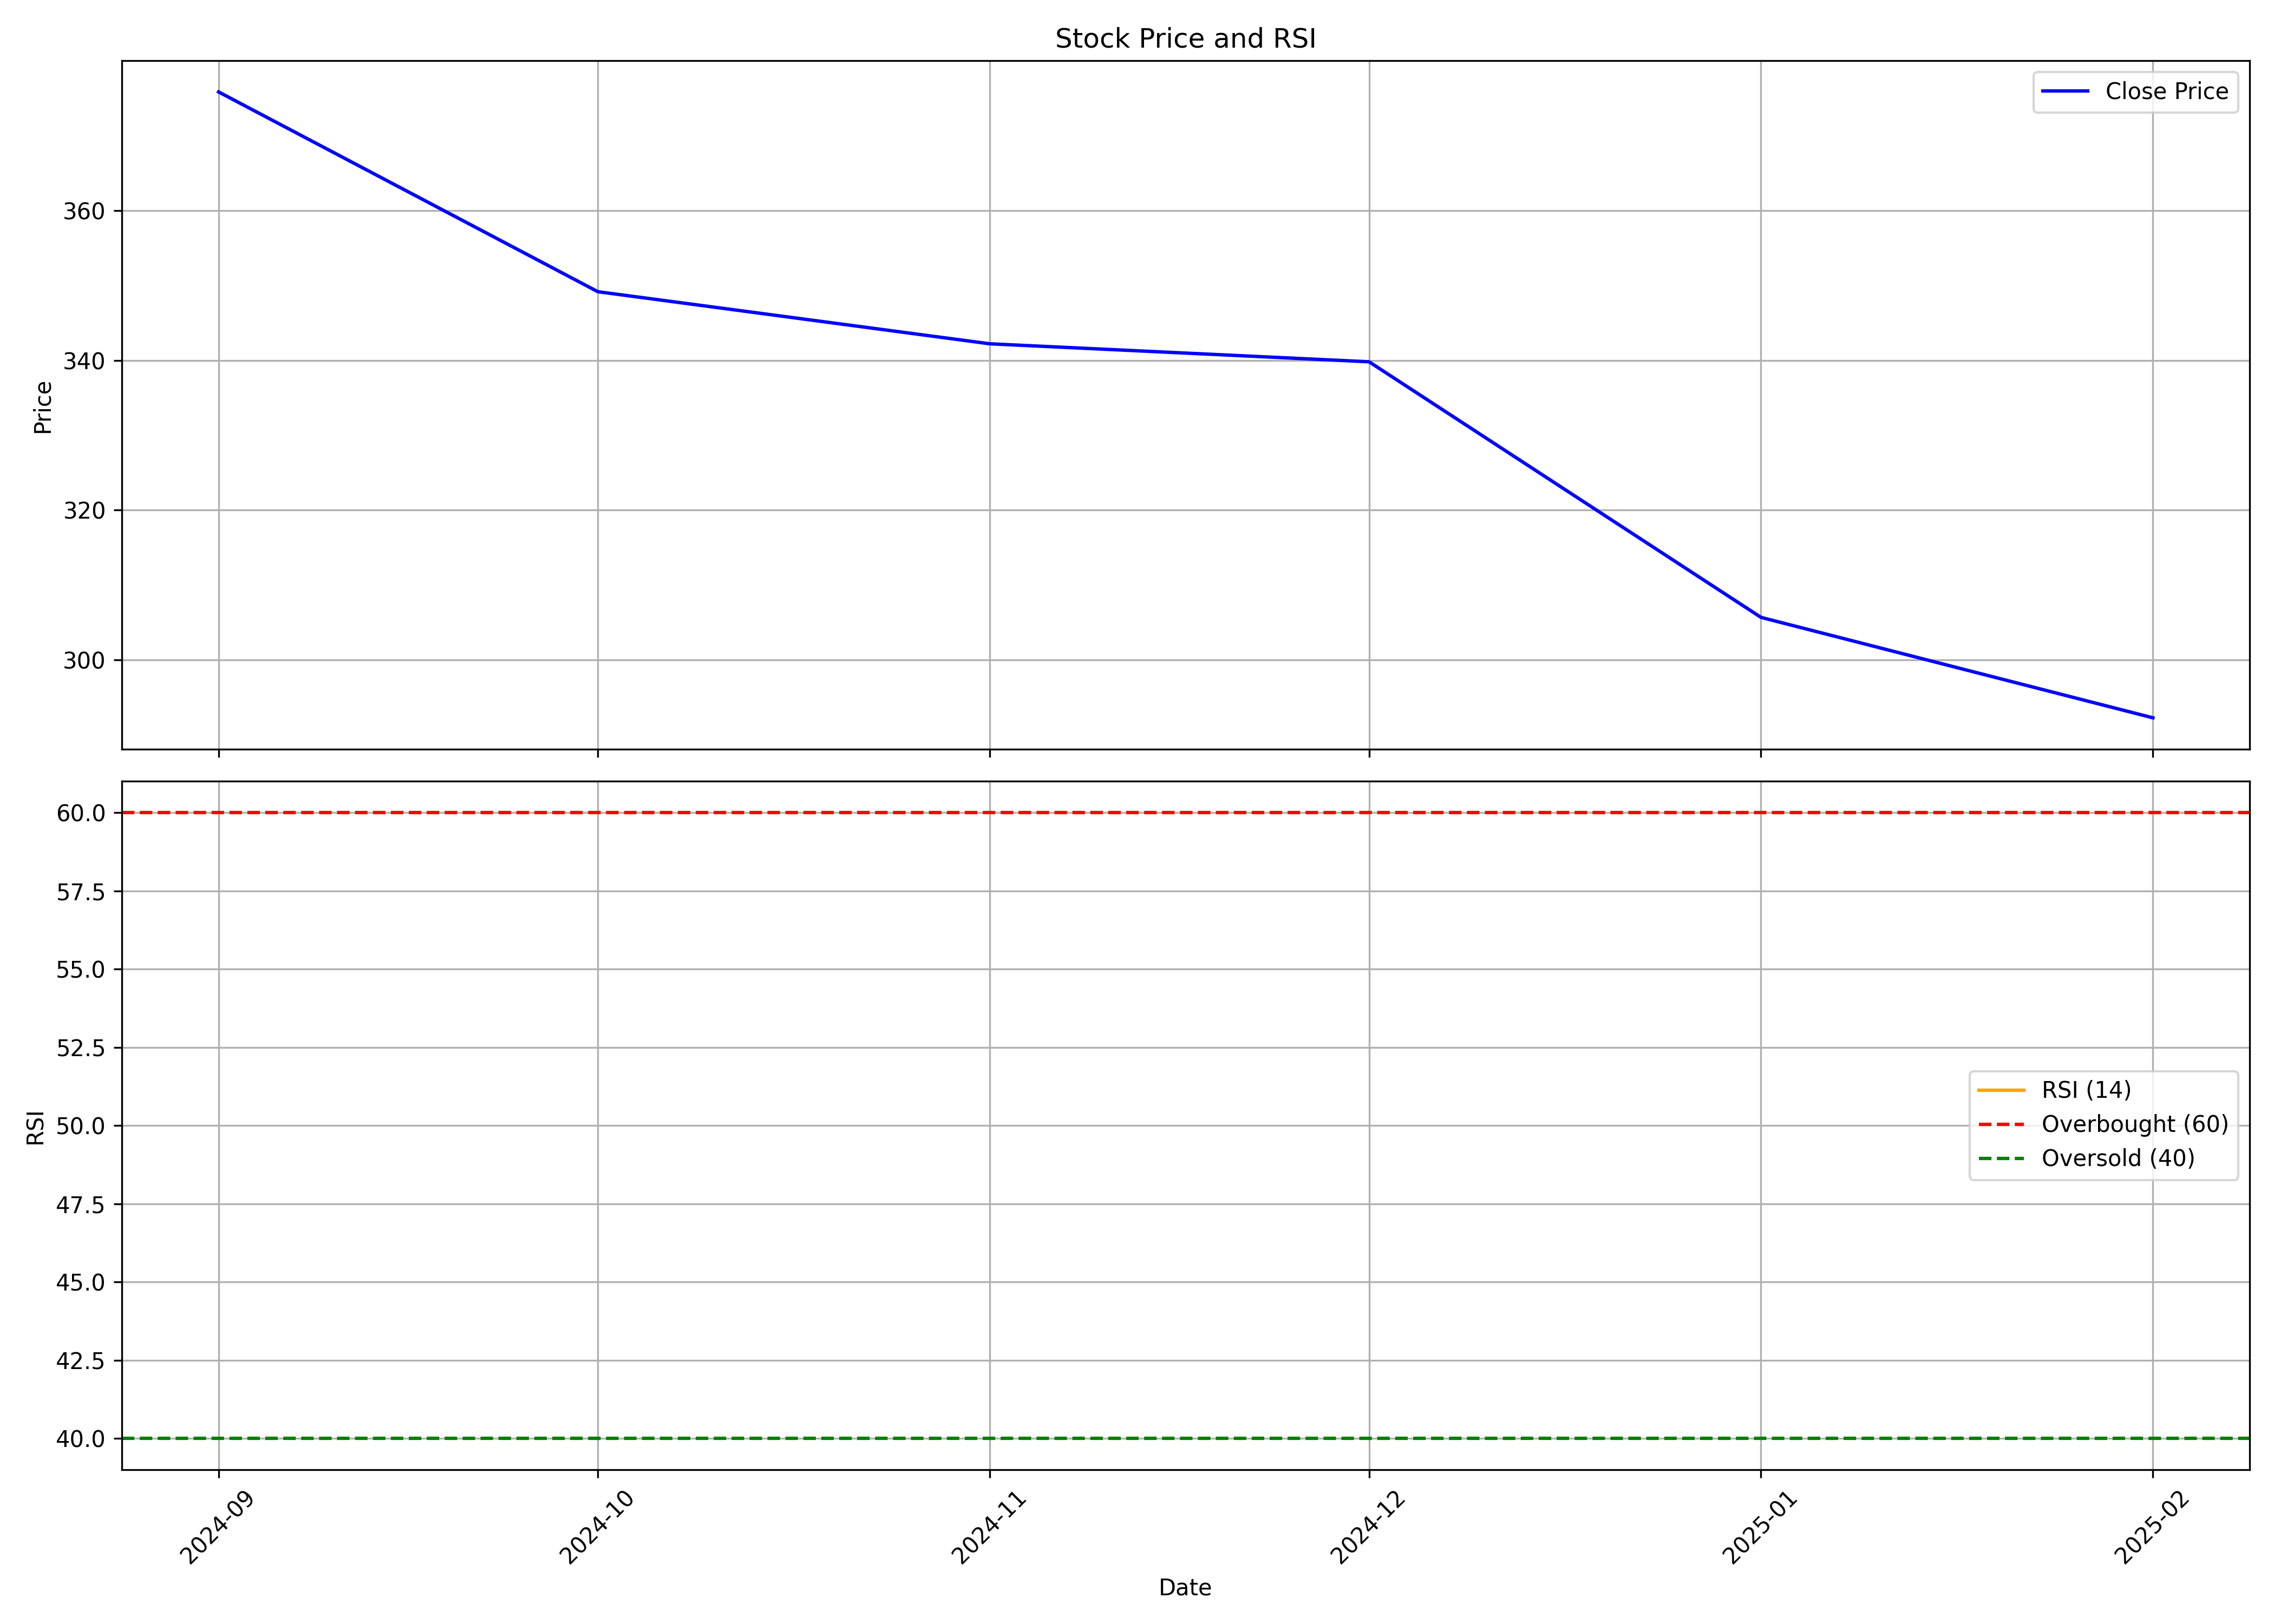

The data file committed next to this chart (first rows):
, date, symbol, open, high, low, close, volume, rsi
0, 2024-09-01, CEIGALL, 399.5, 401.5, 367.4, 375.8, 11846048, 
1, 2024-10-01, CEIGALL, 376.2, 397.0, 336.0, 349.1, 6156459, 
2, 2024-11-01, CEIGALL, 355.0, 370.0, 293.0, 342.2, 5684008, 
3, 2024-12-01, CEIGALL, 342.2, 383.0, 333.4, 339.8, 7853376, 
4, 2025-01-01, CEIGALL, 340.0, 351.0, 288, 305.7, 2797380, 
5, 2025-02-01, CEIGALL, 304.0, 318.2, 290.4, 292.3, 723066, 
